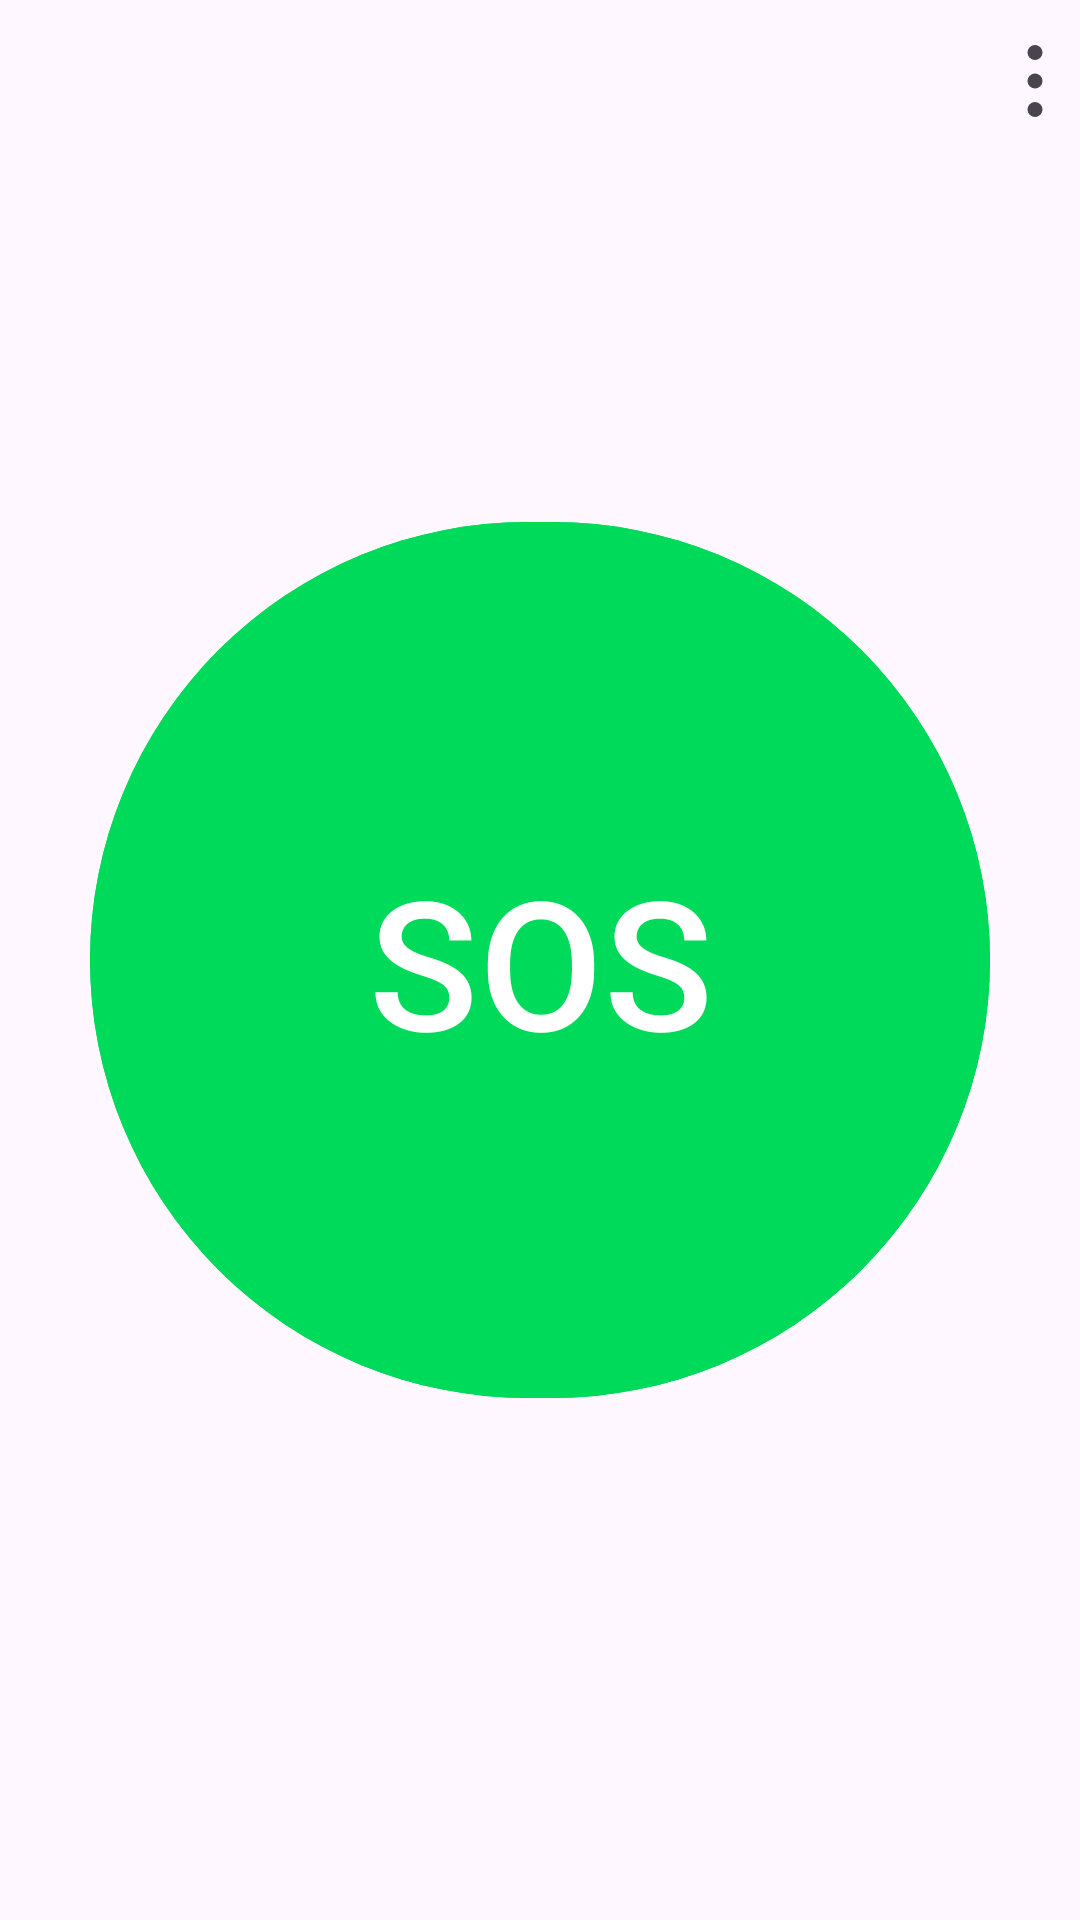

Android layout source for this screen:
<!-- AndroidManifest.xml: application theme Theme.HospitalSos -->
<!-- res/layout/activity_main.xml -->
<?xml version="1.0" encoding="utf-8"?>
<androidx.constraintlayout.widget.ConstraintLayout xmlns:android="http://schemas.android.com/apk/res/android"
    xmlns:app="http://schemas.android.com/apk/res-auto"
    xmlns:tools="http://schemas.android.com/tools"
    android:layout_width="match_parent"
    android:layout_height="match_parent"
    tools:context=".Activity.MainActivity">

    <ImageView
        android:id="@+id/addPreference"
        android:layout_width="58dp"
        android:layout_height="50dp"
        android:layout_marginEnd="296dp"
        android:src="@drawable/baseline_add_24"
        app:layout_constraintBottom_toTopOf="@+id/sosButton"
        app:layout_constraintEnd_toEndOf="parent"
          app:layout_constraintTop_toTopOf="parent"
        app:layout_constraintVertical_bias="1.0"
        />

    <ImageButton
        android:id="@+id/menuButton"
        android:layout_width="wrap_content"
        android:layout_height="wrap_content"
        android:layout_margin="15dp"
        android:background="@android:color/transparent"
        android:src="@drawable/menudotsvertical_24"
        app:layout_constraintEnd_toEndOf="parent"
        app:layout_constraintStart_toEndOf="@id/sosButton"
        app:layout_constraintTop_toTopOf="parent" />

    <Button
        android:id="@+id/sosButton"
        android:layout_width="300dp"
        android:layout_height="300dp"
        android:backgroundTint="@color/Green"
        android:elevation="80dp"
        android:foreground="?attr/selectableItemBackground"
        android:text="SOS"
        android:textColor="#FFFFFF"
        android:textSize="60dp"
        app:layout_constraintBottom_toBottomOf="parent"
        app:layout_constraintEnd_toEndOf="parent"
        app:layout_constraintStart_toStartOf="parent"
        app:layout_constraintTop_toTopOf="parent" />
</androidx.constraintlayout.widget.ConstraintLayout>
<!-- resources referenced by this layout -->
<resources>
  <color name="Green">#00DA5A</color>
  <!-- drawable menudotsvertical_24 (drawable) -->
  <vector xmlns:android="http://schemas.android.com/apk/res/android"
      android:width="24dp"
      android:height="24dp"
      android:tint="?attr/colorControlNormal"
      android:viewportWidth="24"
      android:viewportHeight="24">
      <path
          android:fillColor="@android:color/white"
          android:pathData="M 12 2.5 m -2.5, 0 a 2.5, 2.5 0 1,0 5,0 a 2.5, 2.5 0 1,0 -5,0" />
      <path
          android:fillColor="@android:color/white"
          android:pathData="M 12 12 m -2.5, 0 a 2.5, 2.5 0 1,0 5,0 a 2.5, 2.5 0 1,0 -5,0" />
      <path
          android:fillColor="@android:color/white"
          android:pathData="M 12 21.5 m -2.5, 0 a 2.5, 2.5 0 1,0 5,0 a 2.5, 2.5 0 1,0 -5,0" />
  </vector>
  <style name="Theme.HospitalSos" parent="Base.Theme.HospitalSos" />
  <style name="Base.Theme.HospitalSos" parent="Theme.Material3.DayNight.NoActionBar">
          
          
      </style>
</resources>
